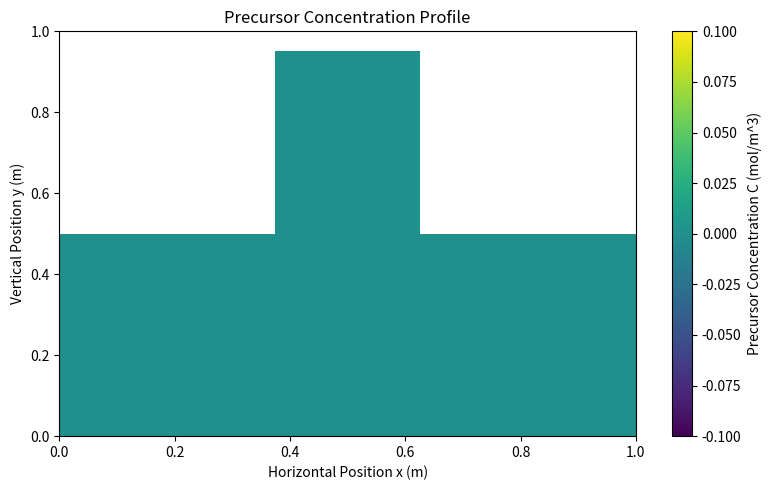
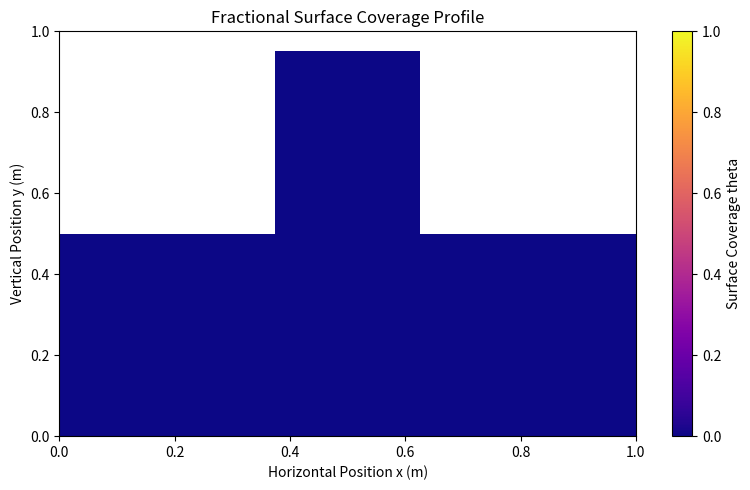
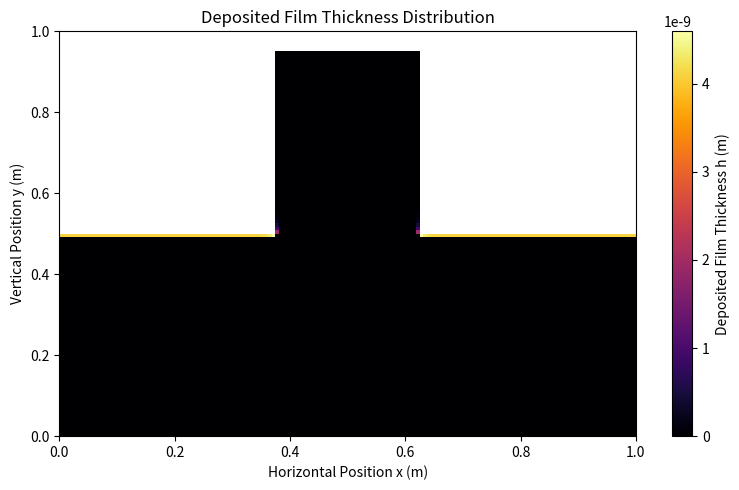
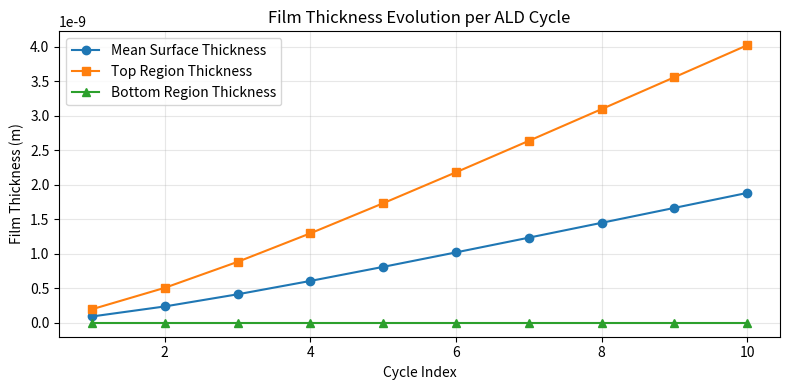

Source code (Python) for these figures, in order:
"""2D continuum atomic layer deposition (ALD) transport and surface reaction simulator.

Discretizes transient precursor vapor diffusion, self-limiting Langmuir surface
adsorption, purge-stage desorption, and co-reactant surface reaction in deep trench
microelectronic structures. Uses an explicit finite-difference time-domain (FDTD) scheme
governed by the 2D diffusive Courant-Friedrichs-Lewy (CFL) stability criterion.
"""

from __future__ import annotations

from pathlib import Path
from typing import Dict, List, Optional, Tuple, Union

import matplotlib

matplotlib.use("Agg")
import matplotlib.pyplot as plt
import numpy as np


class ThinFilmDepositionSimulator:
    """Continuum finite-difference simulator for cyclic ALD in 2D trench geometries.

    Solves the coupled diffusion-reaction system:
        dC/dt = D grad^2C - R_ads(x, y, t)
        dtheta/dt = R_ads - R_des - R_rxn
        dh/dt = k_growth * R_rxn

    with Langmuir kinetics:
        R_ads = k_ads * C * (1 - theta)
        R_des = k_des * theta
        R_rxn = k_rxn * theta

    subject to Dirichlet/Robin boundary conditions at the reactor inlet (y = 0)
    and zero-flux Neumann boundary conditions along feature surfaces and domain boundaries.

    Parameters
    ----------
    nx : int, default=160
        Horizontal spatial grid resolution.
    ny : int, default=120
        Vertical spatial grid resolution.
    width : float, default=1.0
        Normalized simulation domain width Lx in meters.
    height : float, default=1.0
        Normalized simulation domain height Ly in meters.
    trench_left : float, default=0.375
        Horizontal position of left trench sidewall in meters.
    trench_right : float, default=0.625
        Horizontal position of right trench sidewall in meters.
    trench_top : float, default=0.50
        Vertical position of trench mouth in meters.
    trench_bottom : float, default=0.95
        Vertical position of trench bottom floor in meters.
    diffusivity : float, default=5.0e-3
        Precursor gas diffusion coefficient D in m^2/s.
    k_ads : float, default=1.0
        Adsorption rate constant in s^-1.
    k_des : float, default=0.05
        Thermal desorption rate constant in s^-1.
    k_rxn : float, default=0.4
        Co-reactant reaction rate constant in s^-1.
    k_growth : float, default=0.02
        Growth factor per reacted monolayer in meters.
    c0 : float, default=1.0
        Inlet boundary precursor molar concentration in mol/m^3.
    pulse_time : float, default=1.0
        Duration of precursor pulse stage in seconds.
    purge_time : float, default=1.0
        Duration of inert gas purge stage in seconds.
    reaction_time : float, default=1.0
        Duration of co-reactant reaction stage in seconds.
    post_purge_time : float, default=1.0
        Duration of post-reaction purge stage in seconds.
    num_cycles : int, default=10
        Total number of complete ALD reaction-purge cycles to execute.
    """

    def __init__(
        self,
        nx: int = 160,
        ny: int = 120,
        width: float = 1.0,
        height: float = 1.0,
        trench_left: float = 0.375,
        trench_right: float = 0.625,
        trench_top: float = 0.50,
        trench_bottom: float = 0.95,
        diffusivity: float = 5.0e-3,
        k_ads: float = 1.0,
        k_des: float = 0.05,
        k_rxn: float = 0.4,
        k_growth: float = 0.02,
        c0: float = 1.0,
        pulse_time: float = 1.0,
        purge_time: float = 1.0,
        reaction_time: float = 1.0,
        post_purge_time: float = 1.0,
        num_cycles: int = 10,
    ) -> None:
        self.nx = int(nx)
        self.ny = int(ny)
        self.width = float(width)
        self.height = float(height)

        self.trench_left = float(trench_left)
        self.trench_right = float(trench_right)
        self.trench_top = float(trench_top)
        self.trench_bottom = float(trench_bottom)

        self.diffusivity = float(diffusivity)
        self.k_ads = float(k_ads)
        self.k_des = float(k_des)
        self.k_rxn = float(k_rxn)
        self.k_growth = float(k_growth)
        self.c0 = float(c0)

        self.pulse_time = float(pulse_time)
        self.purge_time = float(purge_time)
        self.reaction_time = float(reaction_time)
        self.post_purge_time = float(post_purge_time)
        self.num_cycles = int(num_cycles)

        self.dx = self.width / (self.nx - 1)
        self.dy = self.height / (self.ny - 1)
        self.x = np.linspace(0.0, self.width, self.nx)
        self.y = np.linspace(0.0, self.height, self.ny)
        self.X, self.Y = np.meshgrid(self.x, self.y)

        self.solid_mask, self.surface_mask = self._build_masks()
        self.dt = self._calculate_stable_dt()

        self.C = np.zeros((self.ny, self.nx), dtype=np.float64)
        self.theta = np.zeros((self.ny, self.nx), dtype=np.float64)
        self.h = np.zeros((self.ny, self.nx), dtype=np.float64)

        self.history: Dict[str, List[float]] = {
            "cycle": [],
            "gpc": [],
            "mean_thickness": [],
            "top_thickness": [],
            "bottom_thickness": [],
            "conformality": [],
            "surface_coverage": [],
        }

    def _build_masks(self) -> Tuple[np.ndarray, np.ndarray]:
        solid = np.zeros((self.ny, self.nx), dtype=bool)

        left_mask = (self.X < self.trench_left) & (self.Y >= self.trench_top)
        right_mask = (self.X > self.trench_right) & (self.Y >= self.trench_top)
        bottom_mask = self.Y > self.trench_bottom
        solid = left_mask | right_mask | bottom_mask

        surface = np.zeros((self.ny, self.nx), dtype=bool)
        for i in range(self.ny):
            for j in range(self.nx):
                if not solid[i, j]:
                    neighbors = []
                    if i > 0:
                        neighbors.append(solid[i - 1, j])
                    if i < self.ny - 1:
                        neighbors.append(solid[i + 1, j])
                    if j > 0:
                        neighbors.append(solid[i, j - 1])
                    if j < self.nx - 1:
                        neighbors.append(solid[i, j + 1])
                    if any(neighbors):
                        surface[i, j] = True

        return solid, surface

    def _calculate_stable_dt(self) -> float:
        min_cell_dim = min(self.dx, self.dy)
        dt_diffusion = 0.20 * (min_cell_dim**2) / max(self.diffusivity, 1e-12)
        max_rate = max(self.k_ads, self.k_des, self.k_rxn, 1e-12)
        dt_kinetics = 0.20 / max_rate
        dt = min(dt_diffusion, dt_kinetics)
        cfl_threshold = (min_cell_dim**2) / (4.0 * max(self.diffusivity, 1e-12))
        if dt >= cfl_threshold:
            raise ValueError(
                f"Calculated dt ({dt:.2e}) violates explicit diffusive CFL stability ({cfl_threshold:.2e})."
            )
        return dt

    def _apply_boundary_conditions(self, c_array: np.ndarray, inlet_c: float) -> np.ndarray:
        c_array[0, ~self.solid_mask[0, :]] = inlet_c
        c_array[self.solid_mask] = 0.0
        c_array[:, 0] = c_array[:, 1]
        c_array[:, -1] = c_array[:, -2]
        c_array[-1, :] = c_array[-2, :]
        return c_array

    def step_diffusion(self, c_array: np.ndarray, dt_sub: float, inlet_c: float) -> np.ndarray:
        c_current = self._apply_boundary_conditions(c_array, inlet_c)
        laplacian = np.zeros_like(c_current)

        d2x = (c_current[1:-1, 2:] - 2.0 * c_current[1:-1, 1:-1] + c_current[1:-1, :-2]) / (
            self.dx**2
        )
        d2y = (c_current[2:, 1:-1] - 2.0 * c_current[1:-1, 1:-1] + c_current[:-2, 1:-1]) / (
            self.dy**2
        )
        laplacian[1:-1, 1:-1] = d2x + d2y

        c_next = c_current + dt_sub * self.diffusivity * laplacian
        c_next = self._apply_boundary_conditions(c_next, inlet_c)
        return np.maximum(c_next, 0.0)

    def run_pulse_stage(self, duration: Optional[float] = None) -> None:
        stage_time = self.pulse_time if duration is None else duration
        steps = max(1, int(np.ceil(stage_time / self.dt)))
        dt_sub = stage_time / steps

        for _ in range(steps):
            self.C = self.step_diffusion(self.C, dt_sub, self.c0)
            r_ads = self.k_ads * self.C * (1.0 - self.theta)
            r_des = self.k_des * self.theta

            d_theta = (r_ads - r_des) * dt_sub
            self.theta[self.surface_mask] += d_theta[self.surface_mask]
            self.theta = np.clip(self.theta, 0.0, 1.0)

            sink_amount = r_ads * dt_sub
            self.C[self.surface_mask] = np.maximum(
                self.C[self.surface_mask] - sink_amount[self.surface_mask], 0.0
            )

    def run_purge_stage(self, duration: Optional[float] = None) -> None:
        stage_time = self.purge_time if duration is None else duration
        steps = max(1, int(np.ceil(stage_time / self.dt)))
        dt_sub = stage_time / steps

        self.C[0, :] = 0.0
        for _ in range(steps):
            self.C = self.step_diffusion(self.C, dt_sub, 0.0)
            r_des = self.k_des * self.theta
            self.theta[self.surface_mask] -= (r_des * dt_sub)[self.surface_mask]
            self.theta = np.clip(self.theta, 0.0, 1.0)

        self.C.fill(0.0)

    def run_reaction_stage(self, duration: Optional[float] = None) -> None:
        stage_time = self.reaction_time if duration is None else duration
        steps = max(1, int(np.ceil(stage_time / self.dt)))
        dt_sub = stage_time / steps

        for _ in range(steps):
            r_rxn = self.k_rxn * self.theta
            d_theta = r_rxn * dt_sub
            self.theta[self.surface_mask] -= d_theta[self.surface_mask]
            self.theta = np.clip(self.theta, 0.0, 1.0)
            self.h[self.surface_mask] += (self.k_growth * d_theta)[self.surface_mask]

    def run_cycle(self) -> None:
        self.run_pulse_stage()
        self.run_purge_stage()
        self.run_reaction_stage()
        self.run_purge_stage(duration=self.post_purge_time)

    def compute_metrics(
        self, current_cycle: int, previous_thickness: float
    ) -> Tuple[float, float, float]:
        surface_h = self.h[self.surface_mask]
        surface_theta = self.theta[self.surface_mask]

        top_region = self.surface_mask & (self.Y <= self.trench_top + 2.0 * self.dy)
        bottom_region = self.surface_mask & (self.Y >= self.trench_bottom - 2.0 * self.dy)

        top_thickness = float(np.mean(self.h[top_region])) if np.any(top_region) else 0.0
        bottom_thickness = float(np.mean(self.h[bottom_region])) if np.any(bottom_region) else 0.0
        mean_thickness = float(np.mean(surface_h)) if surface_h.size > 0 else 0.0
        mean_coverage = float(np.mean(surface_theta)) if surface_theta.size > 0 else 0.0

        conformality = float(bottom_thickness / top_thickness) if top_thickness > 0.0 else 0.0
        gpc = float(mean_thickness - previous_thickness)

        self.history["cycle"].append(current_cycle)
        self.history["gpc"].append(gpc)
        self.history["mean_thickness"].append(mean_thickness)
        self.history["top_thickness"].append(top_thickness)
        self.history["bottom_thickness"].append(bottom_thickness)
        self.history["conformality"].append(conformality)
        self.history["surface_coverage"].append(mean_coverage)

        return gpc, conformality, mean_thickness

    def run(self) -> Dict[str, List[float]]:
        running_thickness = 0.0
        for cycle in range(1, self.num_cycles + 1):
            self.run_cycle()
            _, _, running_thickness = self.compute_metrics(cycle, running_thickness)
        return self.history

    def save_results(self, output_dir: Union[str, Path] = "results") -> Path:
        target_dir = Path(output_dir).resolve()
        target_dir.mkdir(parents=True, exist_ok=True)
        archive_path = target_dir / "simulation.npz"

        np.savez_compressed(
            archive_path,
            x=self.x,
            y=self.y,
            concentration=self.C,
            surface_coverage=self.theta,
            film_thickness=self.h,
            surface_mask=self.surface_mask,
            solid_mask=self.solid_mask,
            cycle=np.asarray(self.history["cycle"]),
            gpc=np.asarray(self.history["gpc"]),
            mean_thickness=np.asarray(self.history["mean_thickness"]),
            top_thickness=np.asarray(self.history["top_thickness"]),
            bottom_thickness=np.asarray(self.history["bottom_thickness"]),
            conformality=np.asarray(self.history["conformality"]),
            cycle_coverage=np.asarray(self.history["surface_coverage"]),
        )
        return archive_path

    def plot_results(self, output_dir: Union[str, Path] = "results") -> None:
        figure_dir = Path(output_dir).resolve() / "figures" / "simulation"
        figure_dir.mkdir(parents=True, exist_ok=True)

        extent = [self.x.min(), self.x.max(), self.y.min(), self.y.max()]

        concentration = self.C.copy()
        concentration[self.solid_mask] = np.nan
        plt.figure(figsize=(8, 5))
        plt.imshow(concentration, origin="lower", extent=extent, aspect="auto", cmap="viridis")
        plt.colorbar(label="Precursor Concentration C (mol/m^3)")
        plt.xlabel("Horizontal Position x (m)")
        plt.ylabel("Vertical Position y (m)")
        plt.title("Precursor Concentration Profile")
        plt.tight_layout()
        plt.savefig(figure_dir / "precursor_concentration.png", dpi=200)
        plt.close()

        coverage = self.theta.copy()
        coverage[self.solid_mask] = np.nan
        plt.figure(figsize=(8, 5))
        plt.imshow(
            coverage,
            origin="lower",
            extent=extent,
            aspect="auto",
            vmin=0.0,
            vmax=1.0,
            cmap="plasma",
        )
        plt.colorbar(label="Surface Coverage theta")
        plt.xlabel("Horizontal Position x (m)")
        plt.ylabel("Vertical Position y (m)")
        plt.title("Fractional Surface Coverage Profile")
        plt.tight_layout()
        plt.savefig(figure_dir / "surface_coverage.png", dpi=200)
        plt.close()

        thickness = self.h.copy()
        thickness[self.solid_mask] = np.nan
        plt.figure(figsize=(8, 5))
        plt.imshow(thickness, origin="lower", extent=extent, aspect="auto", cmap="inferno")
        plt.colorbar(label="Deposited Film Thickness h (m)")
        plt.xlabel("Horizontal Position x (m)")
        plt.ylabel("Vertical Position y (m)")
        plt.title("Deposited Film Thickness Distribution")
        plt.tight_layout()
        plt.savefig(figure_dir / "film_thickness.png", dpi=200)
        plt.close()

        plt.figure(figsize=(8, 4))
        plt.plot(
            self.history["cycle"],
            self.history["mean_thickness"],
            marker="o",
            label="Mean Surface Thickness",
        )
        plt.plot(
            self.history["cycle"],
            self.history["top_thickness"],
            marker="s",
            label="Top Region Thickness",
        )
        plt.plot(
            self.history["cycle"],
            self.history["bottom_thickness"],
            marker="^",
            label="Bottom Region Thickness",
        )
        plt.xlabel("Cycle Index")
        plt.ylabel("Film Thickness (m)")
        plt.title("Film Thickness Evolution per ALD Cycle")
        plt.grid(alpha=0.3)
        plt.legend()
        plt.tight_layout()
        plt.savefig(figure_dir / "thickness_evolution.png", dpi=200)
        plt.close()


def main() -> None:
    simulator = ThinFilmDepositionSimulator(
        diffusivity=5.0e-3,
        k_ads=1.0,
        k_des=0.05,
        k_rxn=0.4,
        k_growth=0.02,
        pulse_time=1.0,
        purge_time=1.0,
        reaction_time=1.0,
        num_cycles=10,
    )

    print("Initiating continuum ALD simulation...")
    print(f"Spatial Discretization: {simulator.nx} x {simulator.ny} nodes")
    print(f"Discretized Time Step dt: {simulator.dt:.6e} s")
    print(f"Total Cycles: {simulator.num_cycles}")

    simulator.run()

    print("\nCycle Summary Metrics")
    print("-" * 55)
    for i, cycle in enumerate(simulator.history["cycle"]):
        print(
            f"Cycle {int(cycle):02d} | "
            f"GPC = {simulator.history['gpc'][i]:.6e} m/cycle | "
            f"Conformality = {simulator.history['conformality'][i]:.4f}"
        )

    out_file = simulator.save_results()
    simulator.plot_results()

    print("\nSimulation completed.")
    print(f"Archived dataset written to: {out_file}")


if __name__ == "__main__":
    main()
